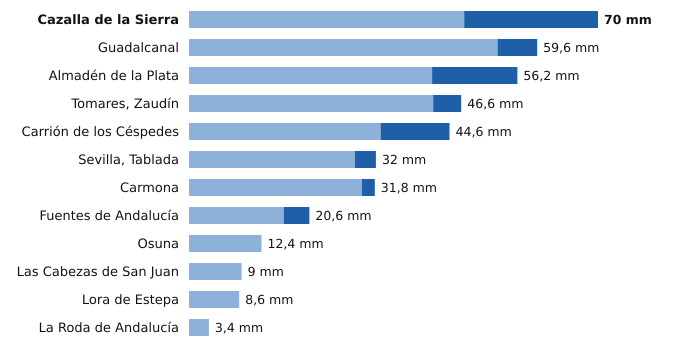

Values plotted in this chart, from the file beside it:
estacion, provincia, indicativo, mm_6_dias_anteriores, mm_hoy, mm_7_dias, horas_de_hoy
Cazalla de la Sierra, Sevilla, 5704B, 47.1, 22.9, 70.0, 12
Guadalcanal, Sevilla, 5726X, 52.8, 6.8, 59.6, 12
Almadén de la Plata, Sevilla, 5733X, 41.6, 14.6, 56.2, 11
Tomares, Zaudín, Sevilla, 5788X, 41.8, 4.8, 46.6, 12
Carrión de los Céspedes, Sevilla, 5835X, 32.8, 11.8, 44.6, 11
Sevilla, Tablada, Sevilla, 5790Y, 28.4, 3.6, 32.0, 12
Carmona, Sevilla, 5702X, 29.6, 2.2, 31.8, 11
Fuentes de Andalucía, Sevilla, 5656, 16.2, 4.4, 20.6, 11
Osuna, Sevilla, 5998X, 12.4, 0.0, 12.4, 11
Las Cabezas de San Juan, Sevilla, 5891X, 9.0, 0.0, 9.0, 11
Lora de Estepa, Sevilla, 5612X, 8.6, 0.0, 8.6, 11
La Roda de Andalucía, Sevilla, 5612B, 3.4, 0.0, 3.4, 12
